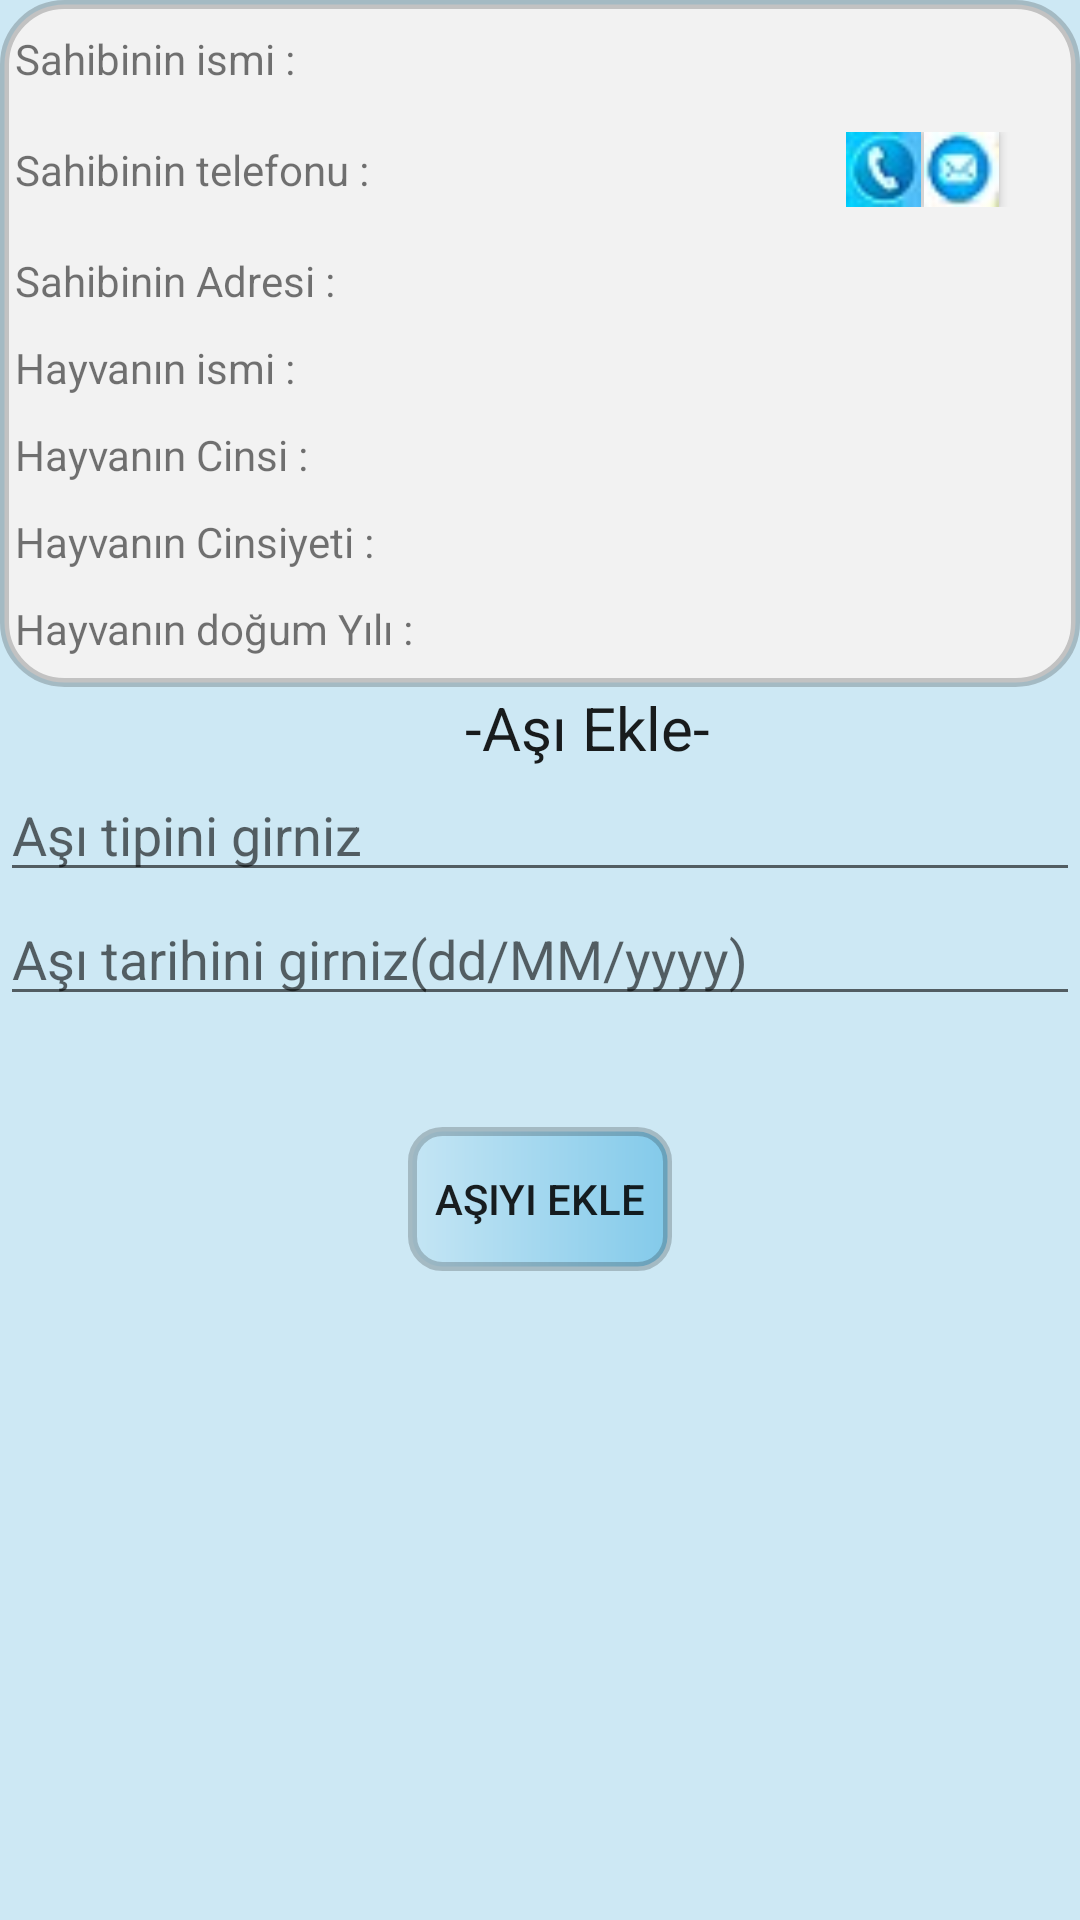

The Android layout XML behind this screen, and the referenced resources:
<!-- AndroidManifest.xml: application theme AppTheme -->
<!-- res/layout/activity_pet.xml -->
<?xml version="1.0" encoding="utf-8"?>
<LinearLayout xmlns:android="http://schemas.android.com/apk/res/android"
    xmlns:tools="http://schemas.android.com/tools"
    android:layout_width="match_parent"
    android:layout_height="match_parent"
    android:background="#CDE8F4"
    android:orientation="vertical"
    tools:context=".PetActivity">


    <LinearLayout
        android:layout_width="match_parent"
        android:layout_height="wrap_content"
        android:background="@drawable/edit_text_shape"
        android:orientation="vertical">

        <LinearLayout
            android:layout_width="match_parent"
            android:layout_height="wrap_content"
            android:layout_marginLeft="5dp"
            android:layout_marginTop="10dp"
            android:layout_marginRight="5dp"
            android:layout_marginBottom="5dp"
            android:orientation="horizontal">

            <TextView
                android:layout_width="0dp"
                android:layout_height="wrap_content"
                android:layout_weight="1"
                android:text="Sahibinin ismi : " />

            <TextView
                android:id="@+id/tv_ownerName"
                android:layout_width="0dp"
                android:layout_height="wrap_content"
                android:layout_weight="1" />
        </LinearLayout>

        <LinearLayout
            android:gravity="center"
            android:layout_width="match_parent"
            android:layout_height="wrap_content"
            android:layout_margin="5dp"
            android:orientation="horizontal">

            <TextView
                android:layout_width="0dp"
                android:layout_height="wrap_content"
                android:layout_weight="5"
                android:text="Sahibinin telefonu : " />

            <TextView
                android:id="@+id/tv_ownerTelNo"
                android:layout_width="0dp"
                android:layout_height="wrap_content"
                android:layout_weight="3" />

            <LinearLayout
                android:layout_weight="2"
                android:layout_width="0dp"
                android:layout_height="wrap_content"
                android:layout_margin="5dp"
                android:orientation="horizontal">

                <Button
                    android:layout_gravity="center"
                    android:layout_marginRight="1dp"
                    android:id="@+id/btn_call"
                    android:layout_width="25dp"
                    android:background="@drawable/call_20x20"
                    android:layout_height="25dp" />

                <Button
                    android:layout_gravity="center"
                    android:id="@+id/btn_message"
                    android:background="@drawable/message_20x20"
                    android:layout_width="25dp"
                    android:layout_height="25dp" />
            </LinearLayout>

        </LinearLayout>

        <LinearLayout
            android:layout_width="match_parent"
            android:layout_height="wrap_content"
            android:layout_margin="5dp"
            android:orientation="horizontal">

            <TextView
                android:layout_width="0dp"
                android:layout_height="wrap_content"
                android:layout_weight="1"
                android:text="Sahibinin Adresi : " />

            <TextView
                android:id="@+id/tv_ownerAddress"
                android:layout_width="0dp"
                android:layout_height="wrap_content"
                android:layout_weight="1" />
        </LinearLayout>

        <LinearLayout
            android:layout_width="match_parent"
            android:layout_height="wrap_content"
            android:layout_margin="5dp"
            android:orientation="horizontal">

            <TextView
                android:layout_width="0dp"
                android:layout_height="wrap_content"
                android:layout_weight="1"
                android:text="Hayvanın ismi : " />

            <TextView
                android:id="@+id/tv_petName"
                android:layout_width="0dp"
                android:layout_height="wrap_content"
                android:layout_weight="1" />
        </LinearLayout>

        <LinearLayout
            android:layout_width="match_parent"
            android:layout_height="wrap_content"
            android:layout_margin="5dp"
            android:orientation="horizontal">

            <TextView
                android:layout_width="0dp"
                android:layout_height="wrap_content"
                android:layout_weight="1"
                android:text="Hayvanın Cinsi : " />

            <TextView
                android:id="@+id/tv_petGenus"
                android:layout_width="0dp"
                android:layout_height="wrap_content"
                android:layout_weight="1" />
        </LinearLayout>

        <LinearLayout
            android:layout_width="match_parent"
            android:layout_height="wrap_content"
            android:layout_margin="5dp"
            android:orientation="horizontal">

            <TextView
                android:layout_width="0dp"
                android:layout_height="wrap_content"
                android:layout_weight="1"
                android:text="Hayvanın Cinsiyeti : " />

            <TextView
                android:id="@+id/tv_petGendre"
                android:layout_width="0dp"
                android:layout_height="wrap_content"
                android:layout_weight="1" />
        </LinearLayout>

        <LinearLayout
            android:layout_width="match_parent"
            android:layout_height="wrap_content"
            android:layout_marginLeft="5dp"
            android:layout_marginTop="5dp"
            android:layout_marginRight="5dp"
            android:layout_marginBottom="10dp"
            android:orientation="horizontal">

            <TextView
                android:layout_width="0dp"
                android:layout_height="wrap_content"
                android:layout_weight="1"
                android:text="Hayvanın doğum Yılı : " />

            <TextView
                android:id="@+id/tv_petBirthyear"
                android:layout_width="0dp"
                android:layout_height="wrap_content"
                android:layout_weight="1" />
        </LinearLayout>

    </LinearLayout>

    <TextView
        android:layout_width="match_parent"
        android:layout_height="wrap_content"
        android:text="                               -Aşı Ekle-"
        android:textColor="#E2000000"
        android:textSize="20dp" />

    <LinearLayout
        android:layout_width="match_parent"
        android:layout_height="wrap_content"
        android:orientation="vertical">

        <EditText
            android:id="@+id/et_vaccineType"
            android:layout_width="match_parent"
            android:layout_height="wrap_content"
            android:hint="Aşı tipini girniz" />

        <EditText
            android:id="@+id/et_vaccineDate"
            android:layout_width="match_parent"
            android:layout_height="wrap_content"
            android:hint="Aşı tarihini girniz(dd/MM/yyyy)"
            android:inputType="date" />
    </LinearLayout>

    <RadioGroup
        android:id="@+id/rg_vaccineStaus"
        android:layout_width="match_parent"
        android:layout_height="wrap_content"
        android:orientation="horizontal"
        android:visibility="invisible">

        <RadioButton
            android:id="@+id/rb_done"
            android:layout_width="0dp"
            android:layout_height="wrap_content"
            android:layout_weight="1"
            android:text="Yapıldı" />

        <RadioButton
            android:id="@+id/rb_notDone"
            android:layout_width="0dp"
            android:layout_height="wrap_content"
            android:layout_weight="1"
            android:text="Yapılmadı" />

    </RadioGroup>

    <Button
        android:id="@+id/btn_addVaccine"
        android:layout_width="wrap_content"
        android:layout_height="wrap_content"
        android:layout_gravity="center"
        android:layout_margin="5dp"
        android:background="@drawable/edit_button_shape"
        android:text="Aşıyı Ekle" />

    <ListView
        android:id="@+id/lv_vaccineList"
        android:layout_width="match_parent"
        android:layout_height="match_parent"
        android:paddingTop="5dp" />
</LinearLayout>
<!-- resources referenced by this layout -->
<resources>
  <!-- drawable call_20x20: jpg bitmap (drawable-v24, 4272 bytes) -->
  <!-- drawable edit_button_shape (drawable) -->
  <?xml version="1.0" encoding="utf-8"?>
  <shape android:shape="rectangle"
      xmlns:android="http://schemas.android.com/apk/res/android">
      <stroke
          android:color="#3000"
          android:width="3dp"/>
  
      <gradient
          android:startColor="#C4E5F4"
          android:endColor="#83CAEA"/>
  
      <corners
          android:radius="10dp"/>
  </shape>
  <!-- drawable edit_text_shape (drawable) -->
  <?xml version="1.0" encoding="utf-8"?>
  <shape android:shape="rectangle"
      xmlns:android="http://schemas.android.com/apk/res/android">
      <stroke
          android:color="#3000"
          android:width="3dp"/>
  
      <gradient
          android:startColor="#f2f2f2  "
          android:endColor="#f2f2f2  "/>
  
      <corners
          android:radius="20dp"/>
  </shape>
  <!-- drawable message_20x20: jpg bitmap (drawable-v24, 1089 bytes) -->
  <style name="AppTheme" parent="Theme.AppCompat.Light.NoActionBar">
          
          <item name="colorPrimary">@color/colorPrimary</item>
          <item name="colorPrimaryDark">@color/colorPrimaryDark</item>
          <item name="colorAccent">@color/footerColor</item>
          <item name="android:windowFullscreen">true</item>
          <item name="android:windowBackground">@drawable/background_resize</item>
      </style>
  <color name="colorPrimary">#CEAFACAC</color>
  <color name="colorPrimaryDark">#B2716F6F</color>
  <color name="footerColor">#86B7Bf</color>
  <!-- drawable background_resize: jpg bitmap (drawable-v24, 156943 bytes) -->
</resources>
